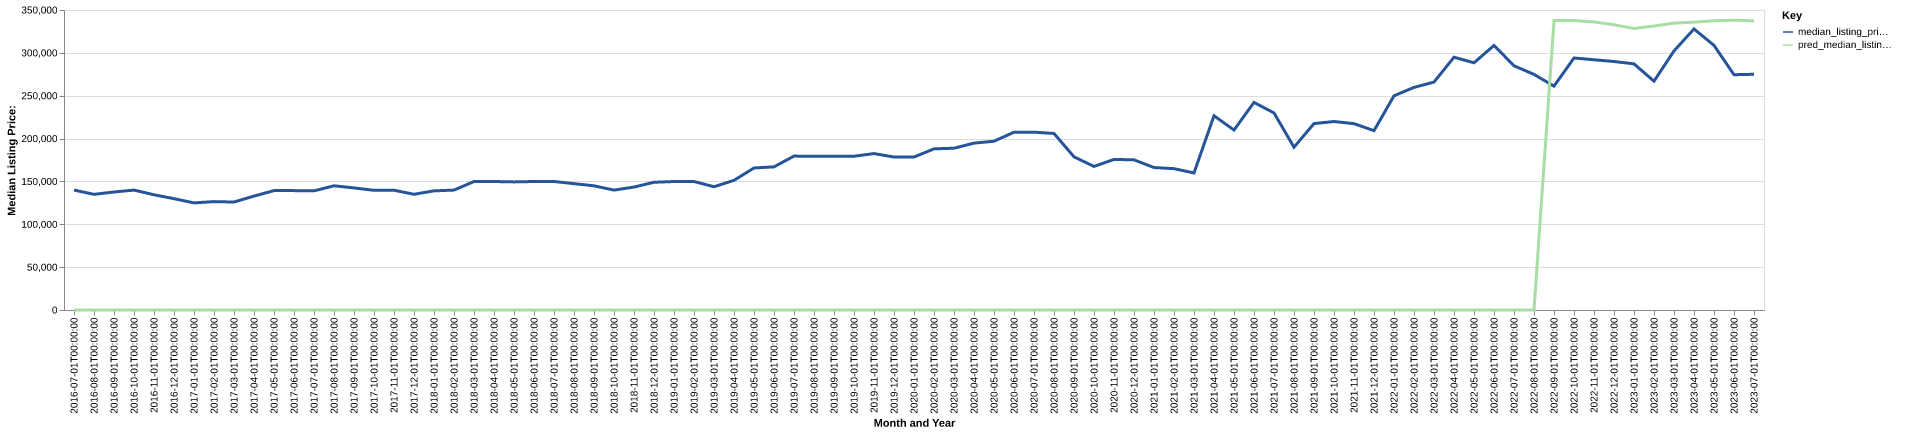

The file beside this chart, header and first rows:
date, time_idx, median_listing_price, thirty_year_interest_rate_five, month, county_name, active_listing_count, median_days_on_market, pred_median_listing_price, month_year
2016-07-01, 0, 139900, 3.72, 7, waupaca, wi, 541.0, 77.0, 0, Jul-2016
2016-08-01, 1, 134950, 3.73, 8, waupaca, wi, 526.0, 82.0, 0, Aug-2016
2016-09-01, 2, 137675, 3.66, 9, waupaca, wi, 507.0, 89.0, 0, Sep-2016
2016-10-01, 3, 139900, 3.64, 10, waupaca, wi, 485.0, 95.0, 0, Oct-2016
2016-11-01, 4, 134450, 3.66, 11, waupaca, wi, 446.0, 98.0, 0, Nov-2016
2016-12-01, 5, 129900, 3.48, 12, waupaca, wi, 396.0, 111.0, 0, Dec-2016
2017-01-01, 6, 124950, 3.45, 1, waupaca, wi, 363.0, 116.0, 0, Jan-2017
2017-02-01, 7, 126450, 3.5, 2, waupaca, wi, 367.0, 116.0, 0, Feb-2017
2017-03-01, 8, 125963, 3.52, 3, waupaca, wi, 373.0, 116.0, 0, Mar-2017
2017-04-01, 9, 132900, 4.03, 4, waupaca, wi, 402.0, 80.0, 0, Apr-2017
2017-05-01, 10, 139300, 4.32, 5, waupaca, wi, 425.0, 69.0, 0, May-2017
2017-06-01, 11, 139275, 4.2, 6, waupaca, wi, 446.0, 67.0, 0, Jun-2017
2017-07-01, 12, 139000, 4.19, 7, waupaca, wi, 439.0, 74.0, 0, Jul-2017
2017-08-01, 13, 144900, 4.3, 8, waupaca, wi, 424.0, 89.0, 0, Aug-2017
2017-09-01, 14, 142450, 4.1, 9, waupaca, wi, 405.0, 94.0, 0, Sep-2017
2017-10-01, 15, 139650, 4.05, 10, waupaca, wi, 372.0, 95.0, 0, Oct-2017
2017-11-01, 16, 139750, 3.94, 11, waupaca, wi, 317.0, 100.0, 0, Nov-2017
2017-12-01, 17, 135000, 4.03, 12, waupaca, wi, 273.0, 107.0, 0, Dec-2017
2018-01-01, 18, 139000, 3.93, 1, waupaca, wi, 261.0, 113.0, 0, Jan-2018
2018-02-01, 19, 139900, 3.83, 2, waupaca, wi, 272.0, 110.0, 0, Feb-2018
2018-03-01, 20, 149900, 3.94, 3, waupaca, wi, 282.0, 74.0, 0, Mar-2018
2018-04-01, 21, 149900, 3.95, 4, waupaca, wi, 234.0, 68.0, 0, Apr-2018
2018-05-01, 22, 149450, 3.99, 5, waupaca, wi, 245.0, 65.0, 0, May-2018
2018-06-01, 23, 149900, 4.15, 6, waupaca, wi, 258.0, 64.0, 0, Jun-2018
2018-07-01, 24, 149900, 4.4, 7, waupaca, wi, 280.0, 61.0, 0, Jul-2018
2018-08-01, 25, 147400, 4.46, 8, waupaca, wi, 283.0, 66.0, 0, Aug-2018
2018-09-01, 26, 144900, 4.58, 9, waupaca, wi, 292.0, 76.0, 0, Sep-2018
2018-10-01, 27, 139900, 4.66, 10, waupaca, wi, 299.0, 78.0, 0, Oct-2018
2018-11-01, 28, 143450, 4.62, 11, waupaca, wi, 273.0, 87.0, 0, Nov-2018
2018-12-01, 29, 149000, 4.54, 12, waupaca, wi, 253.0, 100.0, 0, Dec-2018
2019-01-01, 30, 149900, 4.6, 1, waupaca, wi, 235.0, 113.0, 0, Jan-2019
2019-02-01, 31, 149900, 4.72, 2, waupaca, wi, 228.0, 115.0, 0, Feb-2019
2019-03-01, 32, 143821, 4.9, 3, waupaca, wi, 214.0, 122.0, 0, Mar-2019
2019-04-01, 33, 151271, 4.94, 4, waupaca, wi, 203.0, 109.0, 0, Apr-2019
2019-05-01, 34, 165725, 4.75, 5, waupaca, wi, 195.0, 82.0, 0, May-2019
2019-06-01, 35, 167000, 4.51, 6, waupaca, wi, 202.0, 62.0, 0, Jun-2019
2019-07-01, 36, 179575, 4.41, 7, waupaca, wi, 222.0, 58.0, 0, Jul-2019
2019-08-01, 37, 179250, 4.41, 8, waupaca, wi, 220.0, 62.0, 0, Aug-2019
2019-09-01, 38, 179250, 4.2, 9, waupaca, wi, 218.0, 68.0, 0, Sep-2019
2019-10-01, 39, 179375, 4.14, 10, waupaca, wi, 210.0, 76.0, 0, Oct-2019
2019-11-01, 40, 182500, 3.84, 11, waupaca, wi, 191.0, 88.0, 0, Nov-2019
2019-12-01, 41, 178450, 3.81, 12, waupaca, wi, 176.0, 97.0, 0, Dec-2019
2020-01-01, 42, 178450, 3.75, 1, waupaca, wi, 140.0, 118.0, 0, Jan-2020
2020-02-01, 43, 188000, 3.73, 2, waupaca, wi, 135.0, 118.0, 0, Feb-2020
2020-03-01, 44, 188750, 3.78, 3, waupaca, wi, 130.0, 119.0, 0, Mar-2020
2020-04-01, 45, 194700, 3.75, 4, waupaca, wi, 133.0, 89.0, 0, Apr-2020
2020-05-01, 46, 196900, 3.74, 5, waupaca, wi, 111.0, 72.0, 0, May-2020
2020-06-01, 47, 207425, 3.72, 6, waupaca, wi, 111.0, 69.0, 0, Jun-2020
2020-07-01, 48, 207475, 3.49, 7, waupaca, wi, 103.0, 71.0, 0, Jul-2020
2020-08-01, 49, 205950, 3.65, 8, waupaca, wi, 96.0, 53.0, 0, Aug-2020
2020-09-01, 50, 178725, 3.33, 9, waupaca, wi, 105.0, 39.0, 0, Sep-2020
2020-10-01, 51, 167500, 3.28, 10, waupaca, wi, 113.0, 51.0, 0, Oct-2020
2020-11-01, 52, 175675, 3.21, 11, waupaca, wi, 97.0, 61.0, 0, Nov-2020
2020-12-01, 53, 175175, 3.07, 12, waupaca, wi, 82.0, 70.0, 0, Dec-2020
2021-01-01, 54, 166200, 2.99, 1, waupaca, wi, 75.0, 75.0, 0, Jan-2021
2021-02-01, 55, 164900, 2.93, 2, waupaca, wi, 56.0, 92.0, 0, Feb-2021
2021-03-01, 56, 159900, 2.88, 3, waupaca, wi, 51.0, 79.0, 0, Mar-2021
2021-04-01, 57, 226625, 2.84, 4, waupaca, wi, 54.0, 44.0, 0, Apr-2021
2021-05-01, 58, 209950, 2.71, 5, waupaca, wi, 59.0, 39.0, 0, May-2021
2021-06-01, 59, 242175, 2.79, 6, waupaca, wi, 65.0, 33.0, 0, Jun-2021
... 25 more rows
